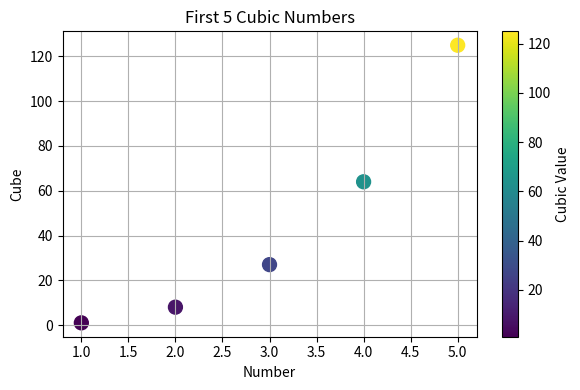
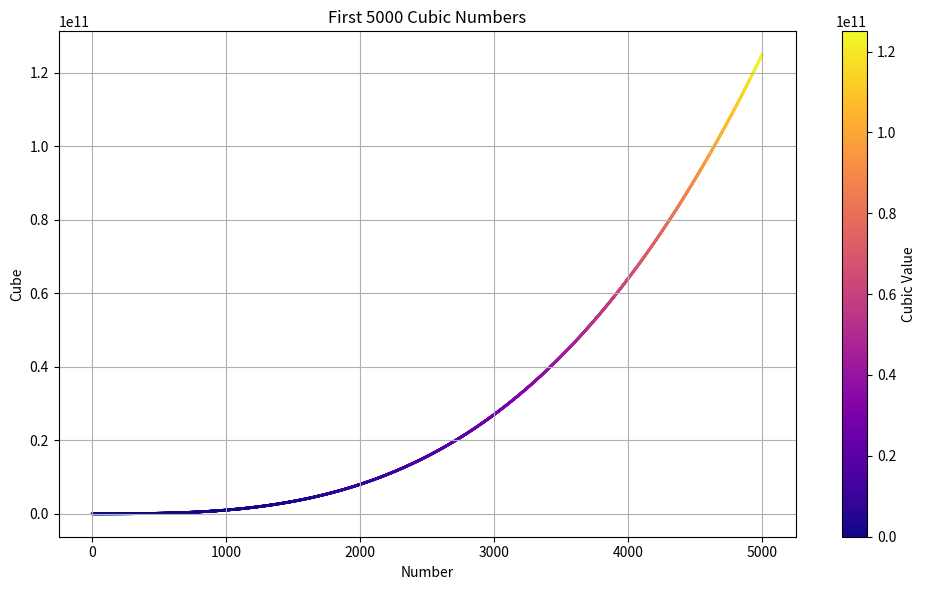

Reproduce these figures in Python, in order.
"""
Assessment 4: Visualizing Cubic Numbers with Matplotlib

This Python script demonstrates how to use **data visualization** to understand mathematical patterns.  
It uses the **matplotlib** library to plot cubic numbers (x³) as scatter plots.

1. **Plotting the first 5 cubic numbers**:
   - Creates a simple scatter plot for numbers 1 through 5.
   - Each point represents (x, x³).
   - Uses color mapping to represent the cubic value.
   - Adds a color bar for better visualization.

2. **Plotting the first 5000 cubic numbers**:
   - Generates a larger scatter plot for numbers 1 through 5000.
   - Demonstrates:
       - Handling large datasets in a plot.
       - Using a different color map (`plasma`) for variety.
       - Adjusting marker size for readability (smaller points for large sets).

This file helps beginners learn:
- How to calculate cubic numbers in Python.
- How to create scatter plots with color mapping using Matplotlib.
- How to manage small and large datasets visually.

"""

import matplotlib.pyplot as plt

# First 5 cubic numbers
x_small = list(range(1, 6))
y_small = [x**3 for x in x_small]

plt.figure(figsize=(6, 4))
plt.scatter(x_small, y_small, c=y_small, cmap='viridis', s=100)
plt.title("First 5 Cubic Numbers")
plt.xlabel("Number")
plt.ylabel("Cube")
plt.colorbar(label='Cubic Value')
plt.grid(True)
plt.tight_layout()
plt.show()

# First 5000 cubic numbers
x_large = list(range(1, 5001))
y_large = [x**3 for x in x_large]

plt.figure(figsize=(10, 6))
plt.scatter(x_large, y_large, c=y_large, cmap='plasma', s=1)
plt.title("First 5000 Cubic Numbers")
plt.xlabel("Number")
plt.ylabel("Cube")
plt.colorbar(label='Cubic Value')
plt.grid(True)
plt.tight_layout()
plt.show()
